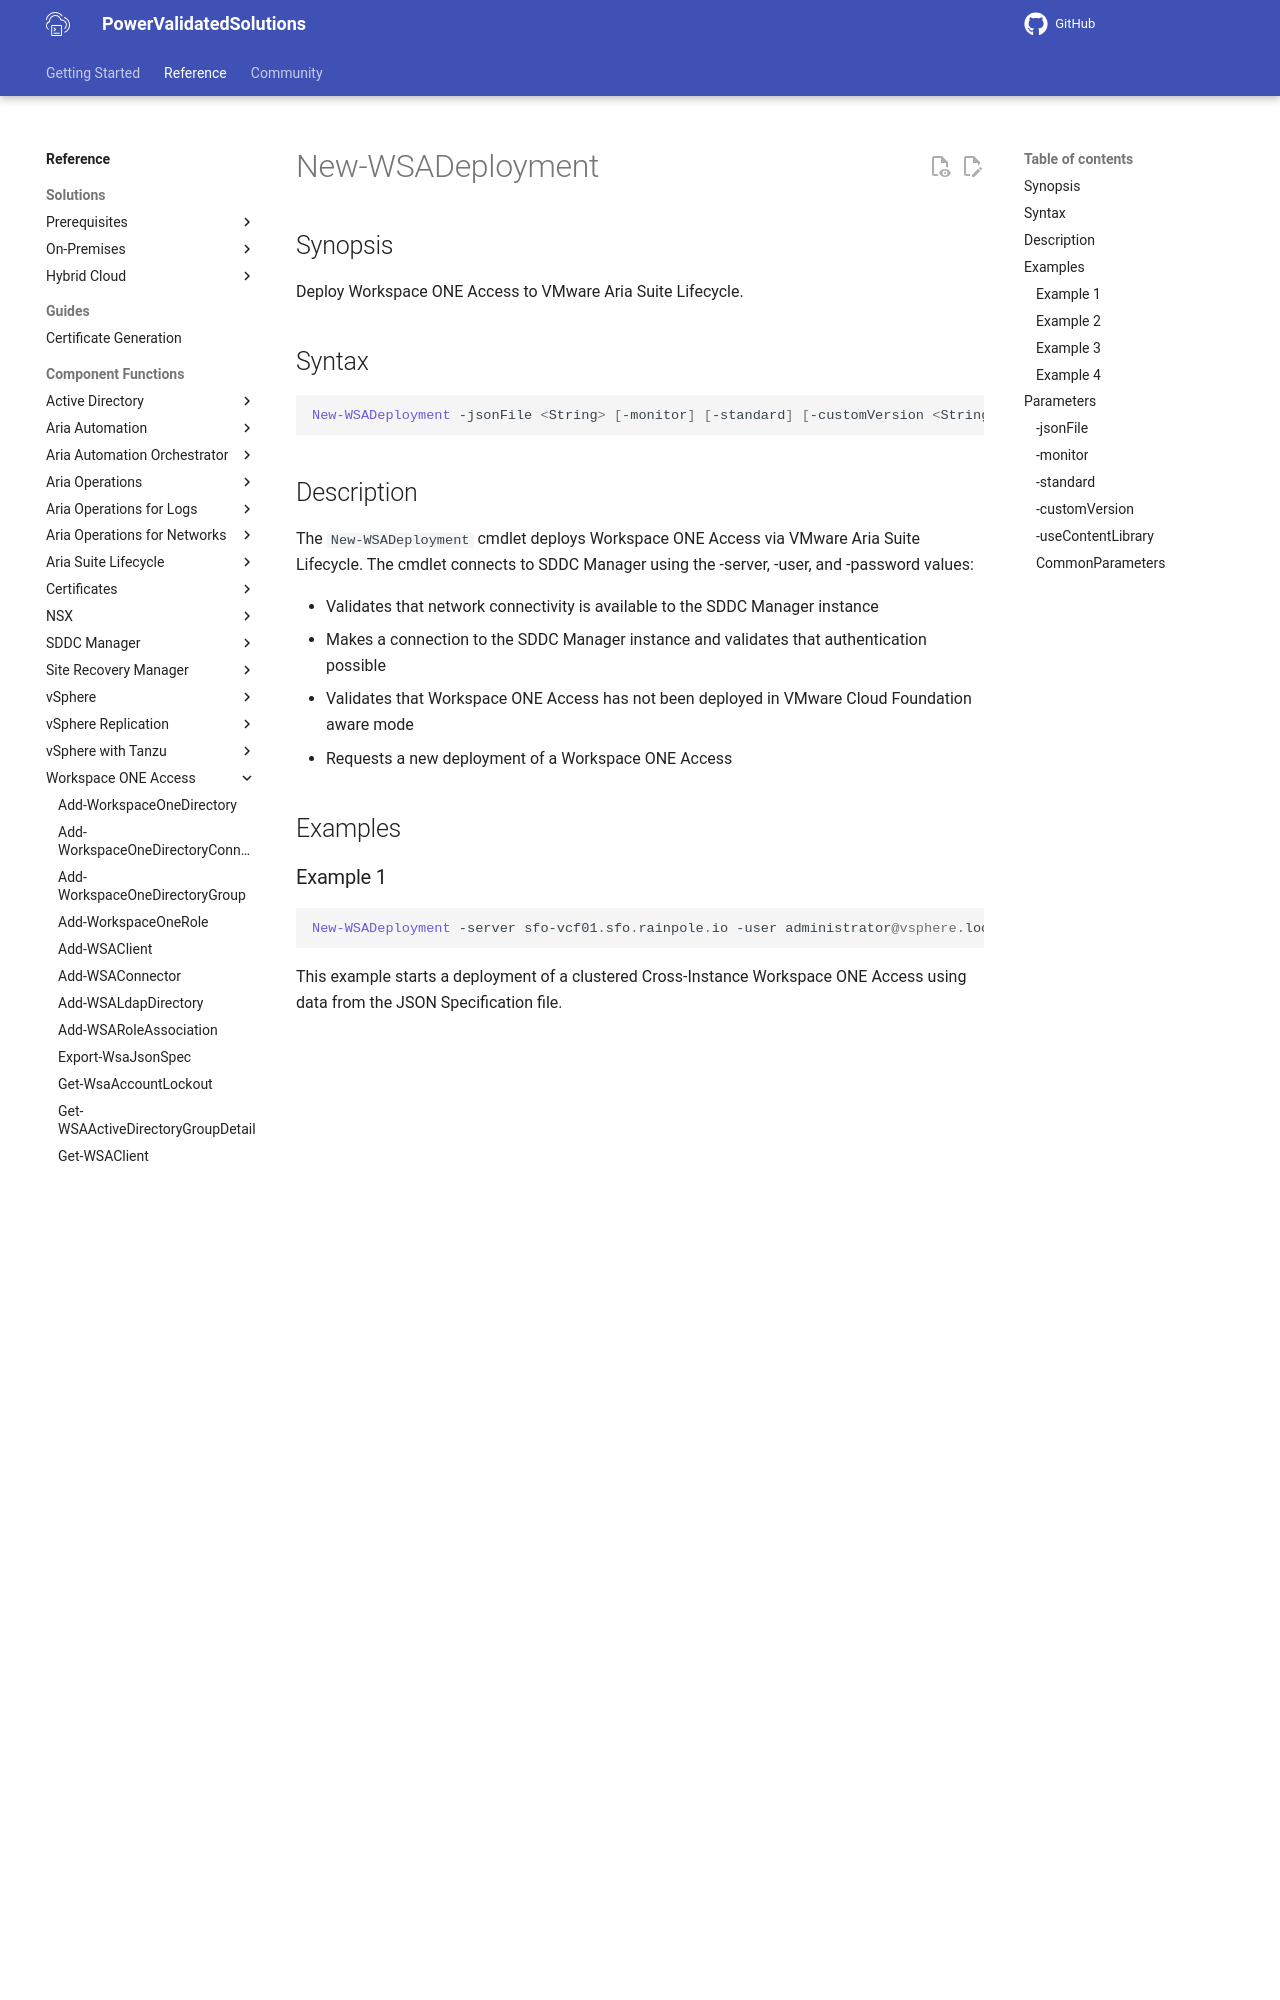

repository: vmware/power-validated-solutions-for-cloud-foundation · page: documentation/functions/workspace-one-access/New-WSADeployment/index.html · generator: mkdocs

# New-WSADeployment

## Synopsis

Deploy Workspace ONE Access to VMware Aria Suite Lifecycle.

## Syntax

``` PowerShell
New-WSADeployment -jsonFile <String> [-monitor] [-standard] [-customVersion <String>] [-useContentLibrary] [<CommonParameters>]
```

## Description

The `New-WSADeployment` cmdlet deploys Workspace ONE Access via VMware Aria Suite Lifecycle.
The cmdlet connects to SDDC Manager using the -server, -user, and -password values:

- Validates that network connectivity is available to the SDDC Manager instance
- Makes a connection to the SDDC Manager instance and validates that authentication possible
- Validates that Workspace ONE Access has not been deployed in VMware Cloud Foundation aware mode
- Requests a new deployment of a Workspace ONE Access

## Examples

### Example 1

``` PowerShell
New-WSADeployment -server sfo-vcf01.sfo.rainpole.io -user administrator@vsphere.local -pass VMw@re1! -jsonFile .\wsaDeploySpec.json
```

This example starts a deployment of a clustered Cross-Instance Workspace ONE Access using data from the JSON Specification file.

### Example 2

``` PowerShell
New-WSADeployment -jsonFile .\wsaDeploySpec.json -standard
```

This example starts a deployment of a standard Cross-Instance Workspace ONE Access using data from the JSON Specification file.

### Example 3

``` PowerShell
New-WSADeployment -jsonFile .\wsaDeploySpec.json -customVersion 3.3.7
```

This example starts a deployment of Workspace ONE Access using a custom version using data from the JSON Specification file.

### Example 4

``` PowerShell
New-WSADeployment -jsonFile .\wsaDeploySpec.json -useContentLibrary
```

This example starts a deployment of a Clustered Workspace ONE Access using data from the JSON Specification file and deploying the OVA from a vSphere Content Library.

## Parameters
